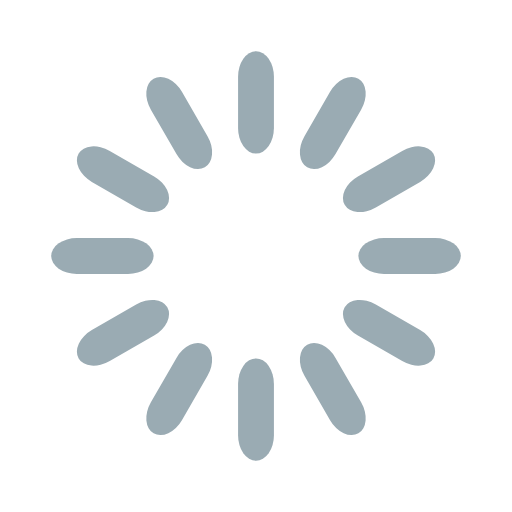
t = 0.00 s
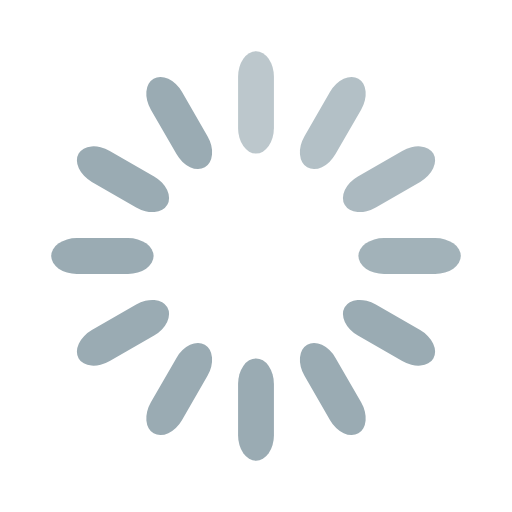
t = 0.17 s
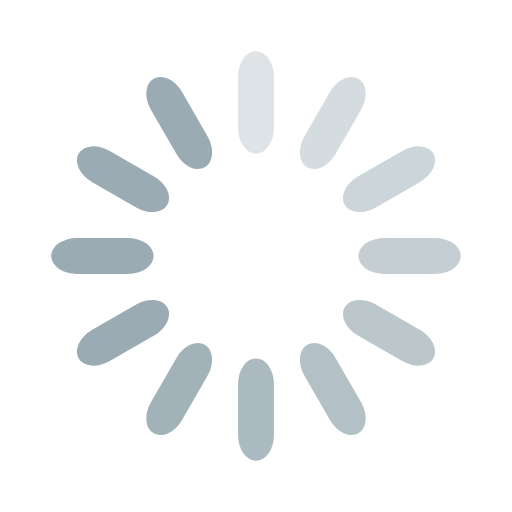
t = 0.33 s
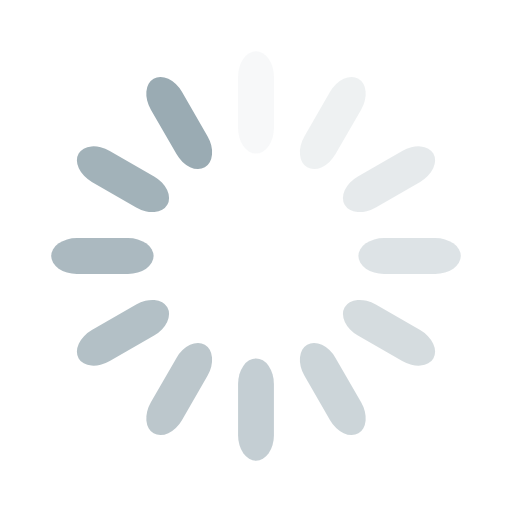
t = 0.46 s
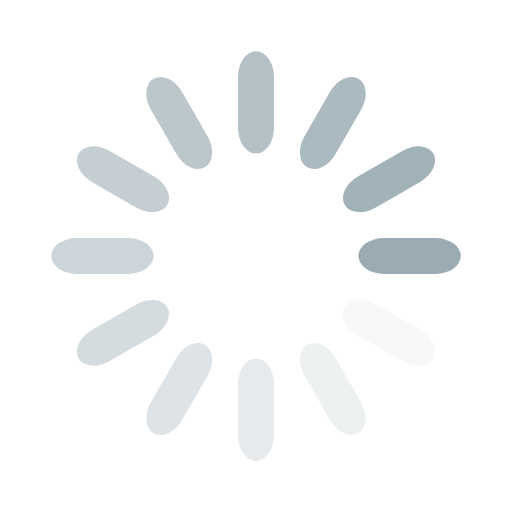
t = 0.63 s
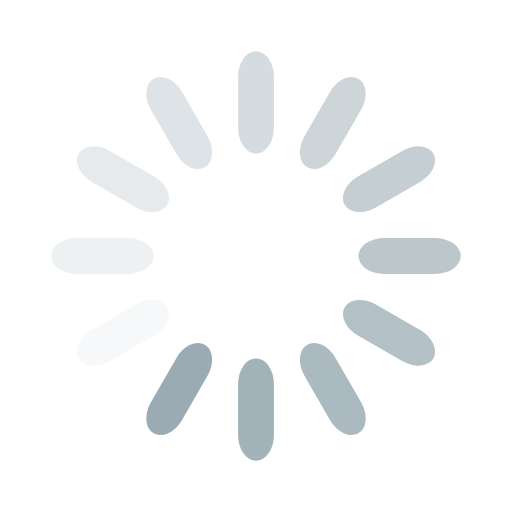
t = 0.79 s

The animated SVG that drew these frames (rendered in a browser with its animation timeline set to each time). Animation: 12 SMIL elements (animate=12); one cycle of 0.96 s, repeats indefinitely.

<svg width='60px' height='60px' xmlns="http://www.w3.org/2000/svg" viewBox="0 0 100 100" preserveAspectRatio="xMidYMid" class="uil-default"><rect x="0" y="0" width="100" height="100" fill="none" class="bk"></rect><rect  x='46.5' y='40' width='7' height='20' rx='5' ry='5' fill='#9aabb3' transform='rotate(0 50 50) translate(0 -30)'>  <animate attributeName='opacity' from='1' to='0' dur='0.5s' begin='0s' repeatCount='indefinite'/></rect><rect  x='46.5' y='40' width='7' height='20' rx='5' ry='5' fill='#9aabb3' transform='rotate(30 50 50) translate(0 -30)'>  <animate attributeName='opacity' from='1' to='0' dur='0.5s' begin='0.041666666666666664s' repeatCount='indefinite'/></rect><rect  x='46.5' y='40' width='7' height='20' rx='5' ry='5' fill='#9aabb3' transform='rotate(60 50 50) translate(0 -30)'>  <animate attributeName='opacity' from='1' to='0' dur='0.5s' begin='0.08333333333333333s' repeatCount='indefinite'/></rect><rect  x='46.5' y='40' width='7' height='20' rx='5' ry='5' fill='#9aabb3' transform='rotate(90 50 50) translate(0 -30)'>  <animate attributeName='opacity' from='1' to='0' dur='0.5s' begin='0.125s' repeatCount='indefinite'/></rect><rect  x='46.5' y='40' width='7' height='20' rx='5' ry='5' fill='#9aabb3' transform='rotate(120 50 50) translate(0 -30)'>  <animate attributeName='opacity' from='1' to='0' dur='0.5s' begin='0.16666666666666666s' repeatCount='indefinite'/></rect><rect  x='46.5' y='40' width='7' height='20' rx='5' ry='5' fill='#9aabb3' transform='rotate(150 50 50) translate(0 -30)'>  <animate attributeName='opacity' from='1' to='0' dur='0.5s' begin='0.20833333333333334s' repeatCount='indefinite'/></rect><rect  x='46.5' y='40' width='7' height='20' rx='5' ry='5' fill='#9aabb3' transform='rotate(180 50 50) translate(0 -30)'>  <animate attributeName='opacity' from='1' to='0' dur='0.5s' begin='0.25s' repeatCount='indefinite'/></rect><rect  x='46.5' y='40' width='7' height='20' rx='5' ry='5' fill='#9aabb3' transform='rotate(210 50 50) translate(0 -30)'>  <animate attributeName='opacity' from='1' to='0' dur='0.5s' begin='0.2916666666666667s' repeatCount='indefinite'/></rect><rect  x='46.5' y='40' width='7' height='20' rx='5' ry='5' fill='#9aabb3' transform='rotate(240 50 50) translate(0 -30)'>  <animate attributeName='opacity' from='1' to='0' dur='0.5s' begin='0.3333333333333333s' repeatCount='indefinite'/></rect><rect  x='46.5' y='40' width='7' height='20' rx='5' ry='5' fill='#9aabb3' transform='rotate(270 50 50) translate(0 -30)'>  <animate attributeName='opacity' from='1' to='0' dur='0.5s' begin='0.375s' repeatCount='indefinite'/></rect><rect  x='46.5' y='40' width='7' height='20' rx='5' ry='5' fill='#9aabb3' transform='rotate(300 50 50) translate(0 -30)'>  <animate attributeName='opacity' from='1' to='0' dur='0.5s' begin='0.4166666666666667s' repeatCount='indefinite'/></rect><rect  x='46.5' y='40' width='7' height='20' rx='5' ry='5' fill='#9aabb3' transform='rotate(330 50 50) translate(0 -30)'>  <animate attributeName='opacity' from='1' to='0' dur='0.5s' begin='0.4583333333333333s' repeatCount='indefinite'/></rect></svg>